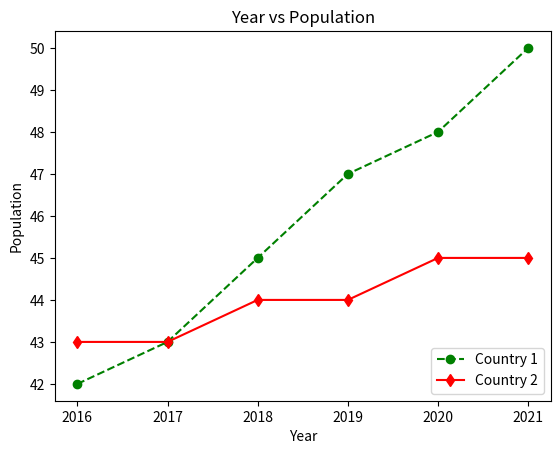

Here is the Python script that generated this plot:
import matplotlib.pyplot as plt

fig, ax = plt.subplots()

year_1 = [2016, 2017, 2018, 2019, 2020, 2021]
population_1 = [42, 43, 45, 47, 48, 50]

year_2 = [2016, 2017, 2018, 2019, 2020, 2021]
population_2 = [43, 43, 44, 44, 45, 45]

plt.plot(year_1, population_1, marker='o', linestyle='--', color='g', label='Country 1')
plt.plot(year_2, population_2,  marker='d', linestyle='-', color='r', label='Country 2')

plt.xlabel('Year')
plt.ylabel('Population')
plt.title('Year vs Population')
plt.legend(loc='lower right')

fig